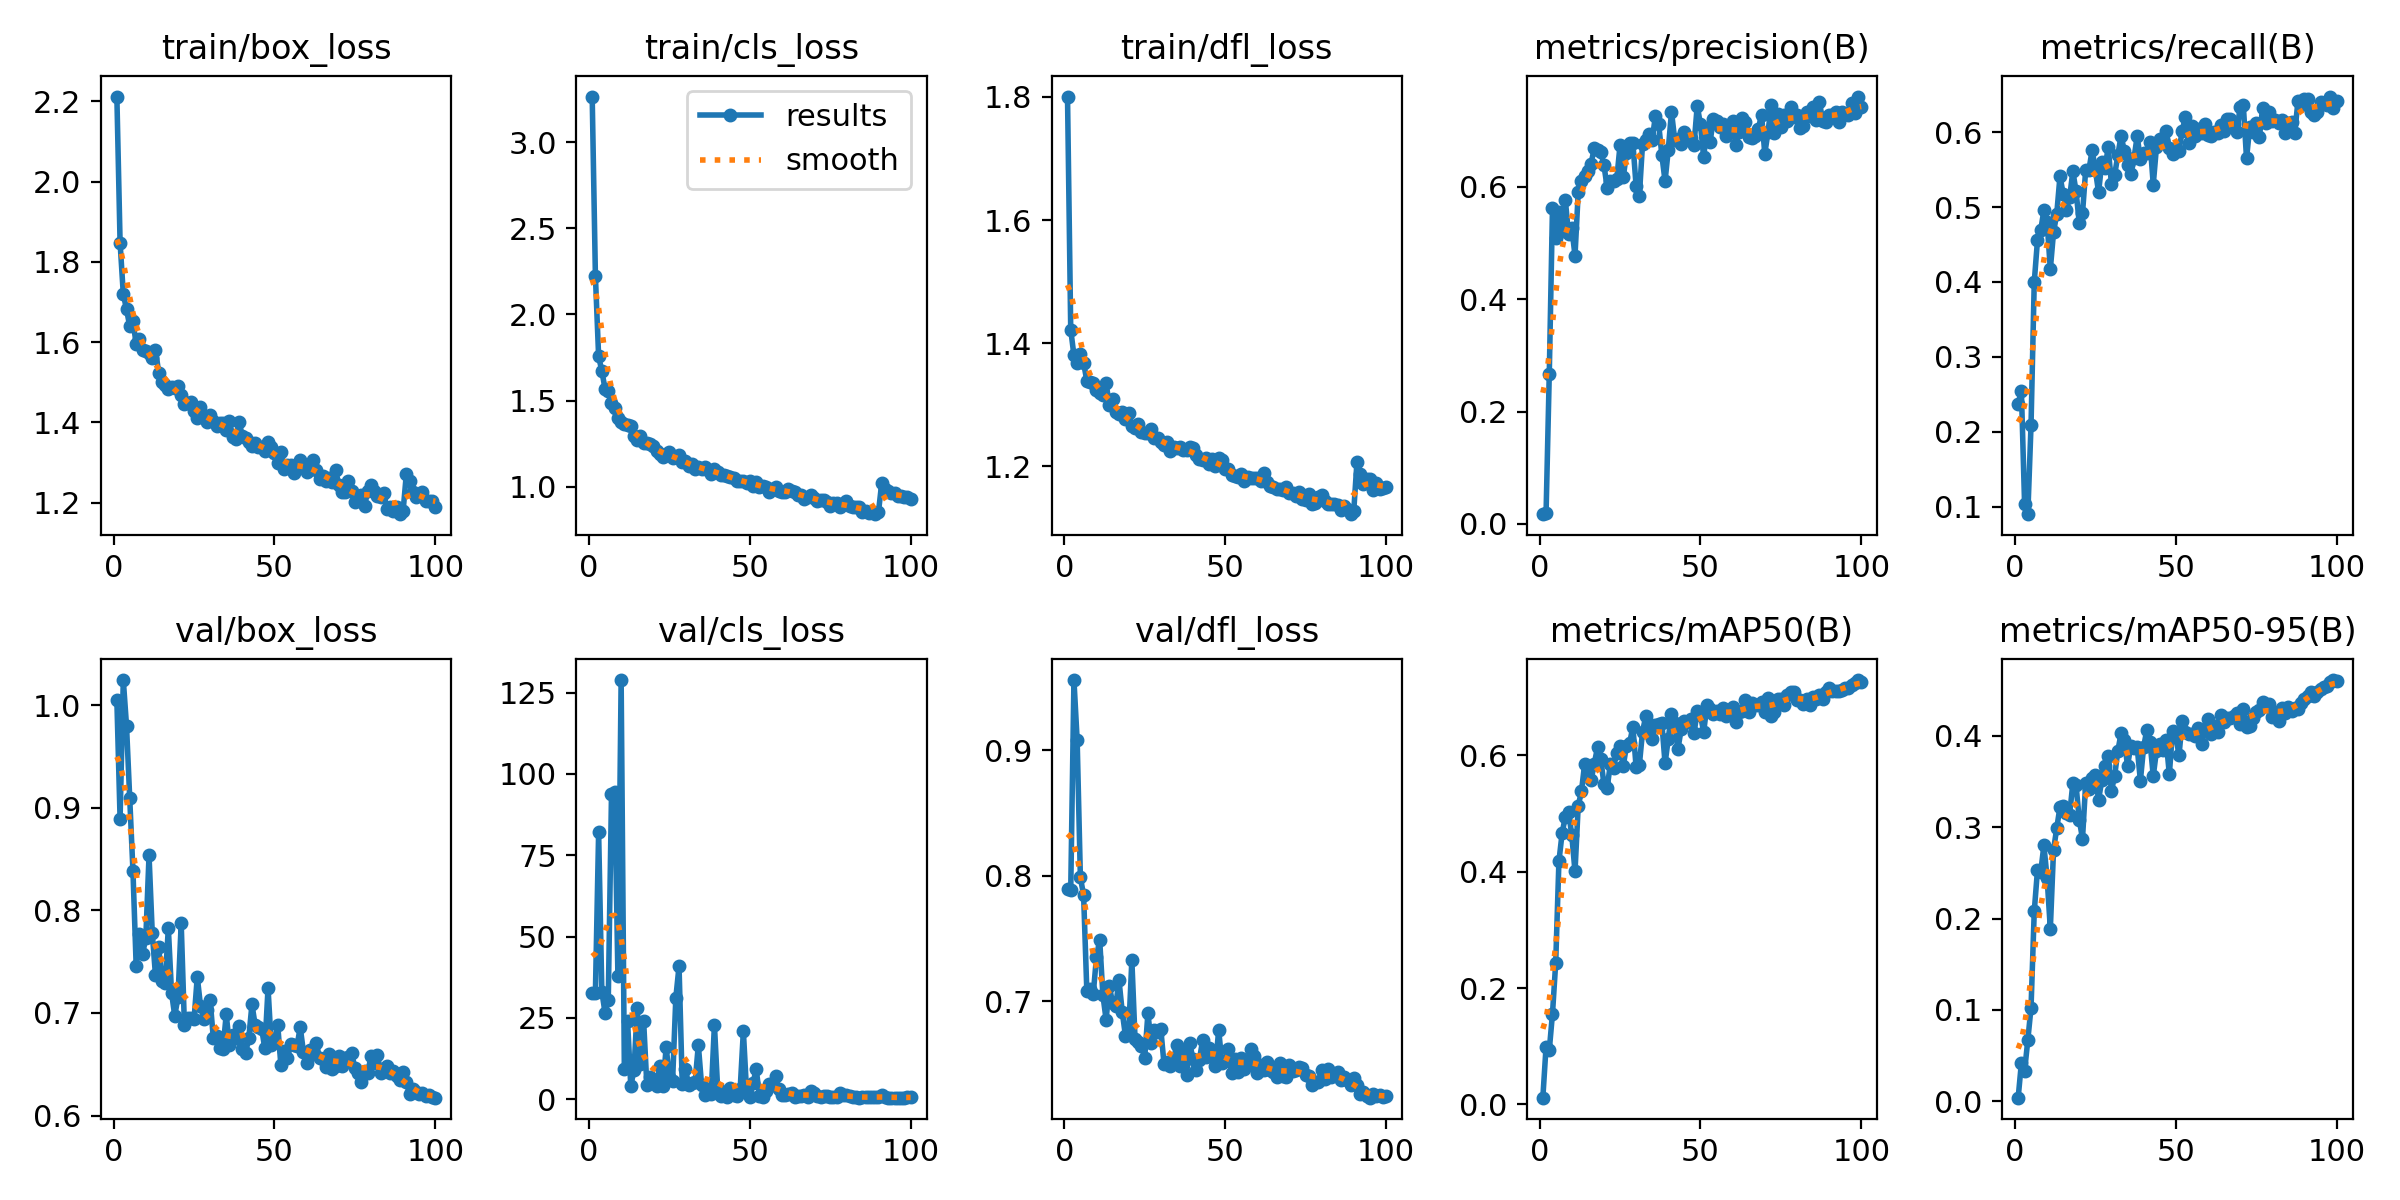

The file beside this chart, header and first rows:
epoch, time, train/box_loss, train/cls_loss, train/dfl_loss, metrics/precision(B), metrics/recall(B), metrics/mAP50(B), metrics/mAP50-95(B), val/box_loss, val/cls_loss, val/dfl_loss, lr/pg0, lr/pg1, lr/pg2
1, 16.16, 2.212, 3.264, 1.801, 0.01724, 0.2374, 0.01151, 0.00404, 1.005, 32.76, 0.7897, 0.00036, 0.00036, 0.00036
2, 32.18, 1.848, 2.223, 1.422, 0.01849, 0.2546, 0.09898, 0.0418, 0.8894, 32.73, 0.7887, 0.0007327, 0.0007327, 0.0007327
3, 48.52, 1.72, 1.757, 1.38, 0.267, 0.1028, 0.09314, 0.03347, 1.024, 82, 0.9559, 0.001098, 0.001098, 0.001098
4, 65.19, 1.682, 1.672, 1.367, 0.5629, 0.08984, 0.156, 0.06708, 0.9798, 33.04, 0.9078, 0.001456, 0.001456, 0.001456
5, 79.19, 1.64, 1.569, 1.383, 0.5085, 0.209, 0.2434, 0.1025, 0.9092, 26.6, 0.7987, 0.001806, 0.001806, 0.001806
6, 95.72, 1.652, 1.555, 1.368, 0.5553, 0.3997, 0.4178, 0.2078, 0.8386, 30.59, 0.7847, 0.001901, 0.001901, 0.001901
7, 109.1, 1.596, 1.488, 1.339, 0.5215, 0.4553, 0.4666, 0.2529, 0.7461, 93.67, 0.7087, 0.001881, 0.001881, 0.001881
8, 126.6, 1.608, 1.46, 1.337, 0.5759, 0.4688, 0.4948, 0.2505, 0.7771, 94.33, 0.7103, 0.001862, 0.001862, 0.001862
9, 139.7, 1.581, 1.399, 1.336, 0.5156, 0.4957, 0.5033, 0.2801, 0.7576, 37.81, 0.7061, 0.001842, 0.001842, 0.001842
10, 153.8, 1.579, 1.379, 1.324, 0.5265, 0.4798, 0.4625, 0.2442, 0.7731, 128.8, 0.7353, 0.001822, 0.001822, 0.001822
11, 165.8, 1.572, 1.367, 1.319, 0.4777, 0.417, 0.4006, 0.1888, 0.8535, 9.442, 0.7491, 0.001802, 0.001802, 0.001802
12, 178.9, 1.561, 1.359, 1.316, 0.5907, 0.4663, 0.5134, 0.2752, 0.7782, 24.01, 0.705, 0.001783, 0.001783, 0.001783
13, 194.2, 1.582, 1.352, 1.335, 0.6109, 0.491, 0.5381, 0.2991, 0.7369, 4.042, 0.6855, 0.001763, 0.001763, 0.001763
14, 215.4, 1.524, 1.297, 1.3, 0.619, 0.541, 0.5853, 0.3221, 0.7642, 9.099, 0.7123, 0.001743, 0.001743, 0.001743
15, 227.8, 1.501, 1.274, 1.309, 0.6284, 0.5174, 0.5775, 0.3235, 0.7314, 27.99, 0.6988, 0.001723, 0.001723, 0.001723
16, 240.5, 1.494, 1.293, 1.288, 0.6416, 0.4963, 0.5573, 0.3154, 0.7288, 10.86, 0.6964, 0.001703, 0.001703, 0.001703
17, 251.8, 1.483, 1.252, 1.286, 0.6694, 0.5129, 0.586, 0.3137, 0.7827, 23.94, 0.7171, 0.001684, 0.001684, 0.001684
18, 264.6, 1.488, 1.253, 1.288, 0.6658, 0.5477, 0.6139, 0.3482, 0.7197, 4.284, 0.6919, 0.001664, 0.001664, 0.001664
19, 278.6, 1.487, 1.247, 1.276, 0.6626, 0.5208, 0.5938, 0.3457, 0.6972, 6.79, 0.6729, 0.001644, 0.001644, 0.001644
20, 290.5, 1.492, 1.235, 1.286, 0.6386, 0.4786, 0.5508, 0.308, 0.7154, 5.3, 0.6749, 0.001624, 0.001624, 0.001624
21, 302.5, 1.468, 1.208, 1.266, 0.5988, 0.4914, 0.5447, 0.2874, 0.7873, 3.941, 0.7329, 0.001605, 0.001605, 0.001605
22, 320.2, 1.447, 1.191, 1.262, 0.6102, 0.5499, 0.5852, 0.3486, 0.6882, 10.09, 0.6699, 0.001585, 0.001585, 0.001585
23, 334.8, 1.448, 1.175, 1.268, 0.6098, 0.5496, 0.5791, 0.3416, 0.6954, 4.193, 0.6676, 0.001565, 0.001565, 0.001565
24, 349.5, 1.451, 1.192, 1.255, 0.6148, 0.5759, 0.605, 0.3537, 0.6951, 15.99, 0.665, 0.001545, 0.001545, 0.001545
25, 368.1, 1.428, 1.203, 1.254, 0.6741, 0.5496, 0.6156, 0.357, 0.6937, 6.827, 0.6553, 0.001525, 0.001525, 0.001525
26, 381.7, 1.412, 1.168, 1.255, 0.617, 0.5196, 0.5823, 0.3299, 0.7353, 5.662, 0.6906, 0.001506, 0.001506, 0.001506
27, 393.8, 1.439, 1.173, 1.261, 0.6595, 0.5595, 0.6161, 0.3515, 0.707, 31.15, 0.6671, 0.001486, 0.001486, 0.001486
28, 407.7, 1.413, 1.184, 1.246, 0.6783, 0.5526, 0.6218, 0.3674, 0.6938, 40.91, 0.6776, 0.001466, 0.001466, 0.001466
29, 420.9, 1.401, 1.142, 1.245, 0.6774, 0.5795, 0.6493, 0.3775, 0.7025, 4.615, 0.6755, 0.001446, 0.001446, 0.001446
30, 433.7, 1.418, 1.149, 1.24, 0.6013, 0.5306, 0.5801, 0.3394, 0.7124, 9.315, 0.678, 0.001427, 0.001427, 0.001427
31, 445.9, 1.403, 1.121, 1.235, 0.5834, 0.5428, 0.5831, 0.3564, 0.6752, 4.472, 0.6504, 0.001407, 0.001407, 0.001407
32, 462.1, 1.39, 1.13, 1.24, 0.677, 0.5695, 0.6411, 0.3836, 0.6779, 4.947, 0.6518, 0.001387, 0.001387, 0.001387
33, 475.1, 1.399, 1.106, 1.225, 0.6832, 0.5952, 0.6672, 0.4028, 0.6658, 5.361, 0.6488, 0.001367, 0.001367, 0.001367
34, 492.4, 1.399, 1.116, 1.231, 0.6943, 0.5747, 0.6539, 0.3957, 0.6653, 16.67, 0.6546, 0.001347, 0.001347, 0.001347
35, 512, 1.381, 1.103, 1.23, 0.6842, 0.5557, 0.6276, 0.3672, 0.6987, 4.478, 0.6654, 0.001328, 0.001328, 0.001328
36, 526.7, 1.405, 1.116, 1.232, 0.7266, 0.5447, 0.653, 0.3883, 0.6685, 1.22, 0.6485, 0.001308, 0.001308, 0.001308
37, 546, 1.365, 1.1, 1.226, 0.7128, 0.5649, 0.6546, 0.3864, 0.6783, 2.282, 0.6602, 0.001288, 0.001288, 0.001288
38, 558.6, 1.358, 1.077, 1.226, 0.6564, 0.5942, 0.6557, 0.3875, 0.6757, 1.634, 0.6418, 0.001268, 0.001268, 0.001268
39, 570.7, 1.401, 1.106, 1.232, 0.6102, 0.5642, 0.5862, 0.351, 0.6872, 22.86, 0.6667, 0.001249, 0.001249, 0.001249
40, 583.1, 1.367, 1.088, 1.23, 0.6664, 0.5722, 0.6288, 0.3874, 0.6654, 3.369, 0.6544, 0.001229, 0.001229, 0.001229
41, 595.3, 1.361, 1.067, 1.218, 0.7336, 0.5722, 0.6711, 0.4066, 0.6608, 0.917, 0.6454, 0.001209, 0.001209, 0.001209
42, 608.9, 1.352, 1.071, 1.211, 0.684, 0.5869, 0.6549, 0.3931, 0.6752, 1.972, 0.6537, 0.001189, 0.001189, 0.001189
43, 622.6, 1.342, 1.062, 1.21, 0.6857, 0.53, 0.6107, 0.3559, 0.7085, 0.8178, 0.669, 0.00117, 0.00117, 0.00117
44, 636.9, 1.348, 1.058, 1.213, 0.6762, 0.5803, 0.6449, 0.3837, 0.6881, 3.618, 0.6562, 0.00115, 0.00115, 0.00115
45, 654.5, 1.338, 1.051, 1.204, 0.6979, 0.5906, 0.66, 0.3907, 0.6861, 1.247, 0.6629, 0.00113, 0.00113, 0.00113
46, 668.3, 1.34, 1.032, 1.211, 0.6853, 0.5891, 0.6577, 0.3845, 0.6849, 0.9755, 0.6578, 0.00111, 0.00111, 0.00111
47, 682.1, 1.329, 1.037, 1.201, 0.6868, 0.601, 0.6633, 0.3953, 0.6655, 3.02, 0.6487, 0.00109, 0.00109, 0.00109
48, 697.3, 1.351, 1.035, 1.214, 0.6749, 0.5783, 0.638, 0.3578, 0.7243, 20.98, 0.6773, 0.001071, 0.001071, 0.001071
49, 711.1, 1.338, 1.023, 1.21, 0.7443, 0.5704, 0.6759, 0.4057, 0.6688, 2.349, 0.651, 0.001051, 0.001051, 0.001051
50, 723.9, 1.324, 1.034, 1.195, 0.7117, 0.5777, 0.6698, 0.4007, 0.6716, 0.7838, 0.6526, 0.001031, 0.001031, 0.001031
51, 735.9, 1.298, 1.005, 1.195, 0.6526, 0.5753, 0.64, 0.3786, 0.6887, 5.057, 0.6621, 0.001011, 0.001011, 0.001011
52, 754, 1.327, 1.03, 1.186, 0.7047, 0.6016, 0.6861, 0.416, 0.6489, 9.242, 0.643, 0.0009916, 0.0009916, 0.0009916
53, 768.9, 1.283, 0.9977, 1.184, 0.6801, 0.6206, 0.6796, 0.4046, 0.6631, 1.138, 0.6542, 0.0009718, 0.0009718, 0.0009718
54, 780.9, 1.295, 1.007, 1.183, 0.7201, 0.5851, 0.6713, 0.4019, 0.6562, 0.6172, 0.6442, 0.000952, 0.000952, 0.000952
55, 794.1, 1.295, 1.002, 1.188, 0.7169, 0.6083, 0.6756, 0.4021, 0.6695, 2.471, 0.6552, 0.0009323, 0.0009323, 0.0009323
56, 809.7, 1.275, 0.9723, 1.177, 0.7073, 0.5949, 0.6713, 0.3998, 0.669, 4.801, 0.6466, 0.0009125, 0.0009125, 0.0009125
57, 821.4, 1.291, 0.987, 1.182, 0.7115, 0.604, 0.6815, 0.4082, 0.6674, 4.334, 0.6494, 0.0008927, 0.0008927, 0.0008927
58, 836.9, 1.307, 0.998, 1.18, 0.6911, 0.5985, 0.667, 0.3907, 0.6863, 7.048, 0.6625, 0.0008729, 0.0008729, 0.0008729
59, 848.9, 1.293, 0.9789, 1.181, 0.6983, 0.6108, 0.6775, 0.4059, 0.6623, 3.229, 0.6565, 0.0008532, 0.0008532, 0.0008532
60, 862.6, 1.276, 0.9687, 1.181, 0.7178, 0.5961, 0.6831, 0.4187, 0.6509, 1.348, 0.6431, 0.0008334, 0.0008334, 0.0008334
... 40 more rows
